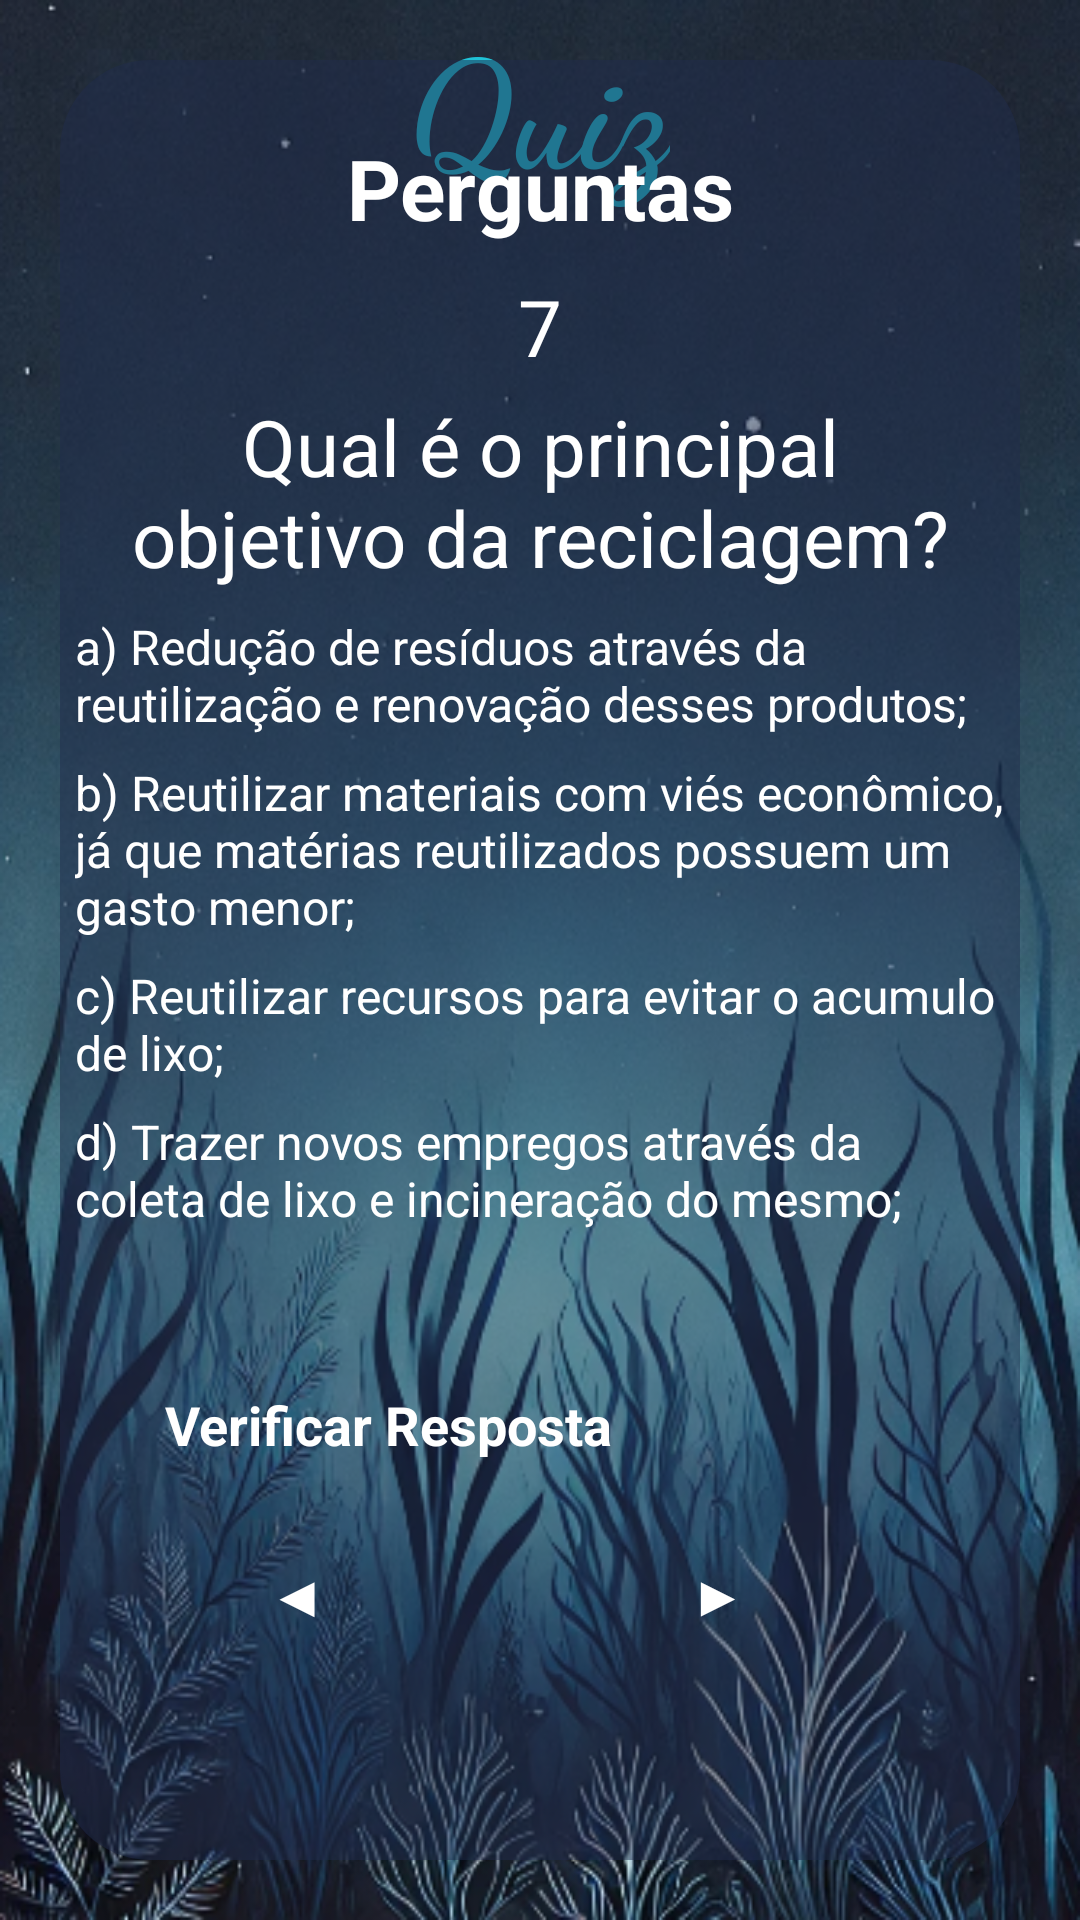

The Android layout XML behind this screen, and the referenced resources:
<!-- AndroidManifest.xml: application theme Theme.AquaLife -->
<!-- res/layout/activity_layout_topico6_zquiz7.xml -->
<?xml version="1.0" encoding="utf-8"?>
<androidx.constraintlayout.widget.ConstraintLayout xmlns:android="http://schemas.android.com/apk/res/android"
    xmlns:app="http://schemas.android.com/apk/res-auto"
    xmlns:tools="http://schemas.android.com/tools"
    android:id="@+id/main"
    android:layout_width="match_parent"
    android:layout_height="match_parent"
    tools:context=".Topico6_zquiz7"
    android:background="@drawable/background_azul">

    <TextView
        android:id="@+id/tvwTitleAquaLife"
        android:layout_width="wrap_content"
        android:layout_height="wrap_content"
        android:layout_centerHorizontal="true"
        android:fontFamily="cursive"
        android:text="@string/quiz"
        android:textColor="#20C2D7"
        android:textSize="50sp"
        android:textStyle="bold"
        app:layout_constraintBottom_toTopOf="@+id/containerMain"
        app:layout_constraintEnd_toEndOf="parent"
        app:layout_constraintStart_toStartOf="parent"
        app:layout_constraintTop_toTopOf="parent"
        app:layout_constraintVertical_bias="0.0"/>

    <View
        android:id="@+id/containerMain"
        android:layout_width="match_parent"
        android:layout_height="600dp"
        android:layout_marginHorizontal="20dp"
        android:background="@drawable/container_quiz"
        app:layout_constraintBottom_toBottomOf="parent"
        app:layout_constraintEnd_toEndOf="parent"
        app:layout_constraintStart_toStartOf="parent"
        app:layout_constraintTop_toTopOf="parent"
        app:layout_constraintVertical_bias="0.497" />

    <TextView
        android:id="@+id/txtTitle"
        android:layout_width="wrap_content"
        android:layout_height="wrap_content"
        android:layout_marginTop="24dp"
        android:text="@string/perguntaTitulo"
        android:textColor="@color/white"
        android:textSize="28sp"
        android:textStyle="bold"
        app:layout_constraintEnd_toEndOf="@id/containerMain"
        app:layout_constraintStart_toStartOf="@id/containerMain"
        app:layout_constraintTop_toTopOf="@id/containerMain" />

    <TextView
        android:id="@+id/txtUsername"
        android:layout_width="match_parent"
        android:layout_height="wrap_content"
        android:layout_marginHorizontal="40dp"
        android:layout_marginVertical="10dp"
        android:gravity="center"
        android:text="@string/numero7.t6"
        android:textSize="26dp"
        android:textColor="@color/white"
        app:layout_constraintEnd_toEndOf="@id/containerMain"
        app:layout_constraintStart_toStartOf="@id/containerMain"
        app:layout_constraintTop_toBottomOf="@id/txtTitle"
        tools:layout_editor_absoluteY="222dp" />



    <TextView
        android:id="@+id/txtWelcome"
        android:layout_width="match_parent"
        android:layout_height="wrap_content"
        android:layout_marginHorizontal="40dp"
        android:layout_marginVertical="5dp"
        android:text="@string/pergunta7.t6"
        android:gravity="center"
        android:textSize="26dp"
        android:textColor="@color/white"
        app:layout_constraintEnd_toEndOf="@id/containerMain"
        app:layout_constraintStart_toStartOf="@id/containerMain"
        app:layout_constraintTop_toBottomOf="@id/txtUsername"
        style="@style/Widget.MaterialComponents.TextInputLayout.OutlinedBox"/>



    <RadioGroup
        android:id="@+id/rdioGroup"
        android:layout_width="match_parent"
        android:layout_height="wrap_content"
        app:layout_constraintEnd_toEndOf="@id/containerMain"
        app:layout_constraintStart_toStartOf="@id/containerMain"
        app:layout_constraintTop_toBottomOf="@id/txtWelcome">

        <RadioButton
            android:id="@+id/rdioButton1"
            android:layout_width="match_parent"
            android:layout_height="wrap_content"
            android:onClick="respostaCorreta"
            android:text="@string/resposta1.7t6"
            android:textColor="@color/white"
            android:layout_marginHorizontal="25dp"
            android:textSize="16sp"
            app:buttonTint="@color/blue"
            android:layout_marginTop="8dp"
            app:layout_constraintEnd_toEndOf="@id/containerMain"
            app:layout_constraintStart_toStartOf="@id/containerMain"
            app:layout_constraintTop_toBottomOf="@id/txtWelcome" />

        <RadioButton
            android:id="@+id/rdioButton2"
            android:layout_width="match_parent"
            android:layout_height="wrap_content"
            android:onClick="respostaCorreta"
            android:text="@string/resposta2.7t6"
            android:textColor="@color/white"
            android:layout_marginHorizontal="25dp"
            android:textSize="16sp"
            app:buttonTint="@color/blue"
            android:layout_marginTop="8dp"
            app:layout_constraintEnd_toEndOf="@id/containerMain"
            app:layout_constraintStart_toStartOf="@id/containerMain"
            app:layout_constraintTop_toBottomOf="@id/rdioButton1" />

        <RadioButton
            android:id="@+id/rdioButton3"
            android:layout_width="match_parent"
            android:layout_height="wrap_content"
            android:onClick="respostaCorreta"
            android:text="@string/resposta3.7t6"
            android:textColor="@color/white"
            android:layout_marginHorizontal="25dp"
            android:textSize="16sp"
            app:buttonTint="@color/blue"
            android:layout_marginTop="8dp"
            app:layout_constraintEnd_toEndOf="@id/containerMain"
            app:layout_constraintStart_toStartOf="@id/containerMain"
            app:layout_constraintTop_toBottomOf="@id/rdioButton2" />

        <RadioButton
            android:id="@+id/rdioButton4"
            android:layout_width="match_parent"
            android:layout_height="wrap_content"
            android:onClick="respostaCorreta"
            android:text="@string/resposta4.7t6"
            android:textColor="@color/white"
            android:layout_marginHorizontal="25dp"
            android:textSize="16sp"
            app:buttonTint="@color/blue"
            android:layout_marginTop="8dp"
            app:layout_constraintEnd_toEndOf="@id/containerMain"
            app:layout_constraintStart_toStartOf="@id/containerMain"
            app:layout_constraintTop_toBottomOf="@id/rdioButton3" />
    </RadioGroup>

    <androidx.appcompat.widget.AppCompatButton
        android:id="@+id/btnCheck"
        android:layout_width="match_parent"
        android:layout_height="wrap_content"
        android:layout_marginHorizontal="40dp"
        android:padding="15sp"
        android:layout_marginTop="8sp"
        android:text="@string/verificarResposta"
        android:background="@drawable/background_button_selector"
        android:enabled="true"
        android:textColor="@color/white"
        android:textSize="18sp"
        android:textStyle="bold"
        app:cornerRadius="30dp"
        app:layout_constraintVertical_bias="0.2"
        app:layout_constraintBottom_toBottomOf="@id/containerMain"
        app:layout_constraintEnd_toEndOf="@id/containerMain"
        app:layout_constraintStart_toStartOf="@id/containerMain"
        app:layout_constraintTop_toBottomOf="@id/rdioGroup" />

    <androidx.appcompat.widget.AppCompatButton
        android:id="@+id/btnContinue"
        android:layout_width="match_parent"
        android:layout_height="wrap_content"
        android:layout_marginHorizontal="140dp"
        android:layout_marginTop="94dp"
        android:layout_marginEnd="80dp"
        android:layout_marginStart="215dp"
        android:background="@drawable/background_button_selector"
        android:enabled="true"
        android:padding="15sp"
        android:text="@string/setaAvancar"
        android:textColor="@color/white"
        android:textSize="18sp"
        android:textStyle="bold"
        app:cornerRadius="30dp"
        app:layout_constraintTop_toBottomOf="@id/rdioGroup"  />

    <androidx.appcompat.widget.AppCompatButton
        android:id="@+id/btnVoltar"
        android:layout_width="match_parent"
        android:layout_height="wrap_content"
        android:layout_marginHorizontal="140dp"
        android:layout_marginTop="94dp"
        android:layout_marginEnd="220dp"
        android:layout_marginStart="75dp"
        android:background="@drawable/background_button_selector"
        android:enabled="true"
        android:padding="15sp"
        android:text="@string/setaVoltar"
        android:textColor="@color/white"
        android:textSize="18sp"
        android:textStyle="bold"
        app:cornerRadius="30dp"
        app:layout_constraintTop_toBottomOf="@id/rdioGroup" />


</androidx.constraintlayout.widget.ConstraintLayout>
<!-- resources referenced by this layout -->
<resources>
  <color name="blue">#29A0FF</color>
  <color name="white">#FFFFFFFF</color>
  <!-- drawable background_azul: png bitmap (drawable, 412870 bytes) -->
  <!-- drawable background_button_selector (drawable) -->
  <?xml version="1.0" encoding="utf-8"?>
  <selector xmlns:android="http://schemas.android.com/apk/res/android">
  
      <item android:state_enabled="false" android:drawable="@drawable/background_button_disabled"/>
      <item android:state_enabled="true" android:drawable="@drawable/background_button_enabled"/>
  
  
  
  
  </selector>
  <!-- drawable container_quiz (drawable) -->
  <?xml version="1.0" encoding="utf-8"?>
  <shape xmlns:android="http://schemas.android.com/apk/res/android"
      android:shape="rectangle">
  
      <solid android:color="@color/darker_blue"/>
      <corners android:radius="30dp"/>
  </shape>
  <string name="numero7.t6">7</string>
  <string name="pergunta7.t6">Qual é o principal objetivo da reciclagem? </string>
  <string name="perguntaTitulo">Perguntas</string>
  <string name="quiz">Quiz</string>
  <string name="resposta1.7t6">a) Redução de resíduos através da reutilização e renovação desses produtos;</string>
  <string name="resposta2.7t6">b) Reutilizar materiais com viés econômico, já que matérias reutilizados possuem um gasto menor;</string>
  <string name="resposta3.7t6">c) Reutilizar recursos para evitar o acumulo de lixo;</string>
  <string name="resposta4.7t6">d) Trazer novos empregos através da coleta de lixo e incineração do mesmo;</string>
  <string name="setaAvancar">▶</string>
  <string name="setaVoltar">◀</string>
  <string name="verificarResposta">Verificar Resposta</string>
  <!-- drawable background_button_disabled (drawable) -->
  <?xml version="1.0" encoding="utf-8"?>
  <shape xmlns:android="http://schemas.android.com/apk/res/android"
       android:shape="rectangle">
  
       <solid android:color="@color/gray"/>
       <corners android:radius="30dp"/>
       <stroke android:color="@color/blue" android:width="1dp"/>
  
  
  </shape>
  <color name="darker_blue">#80212C4D</color>
  <color name="gray">#A49E9E</color>
</resources>
